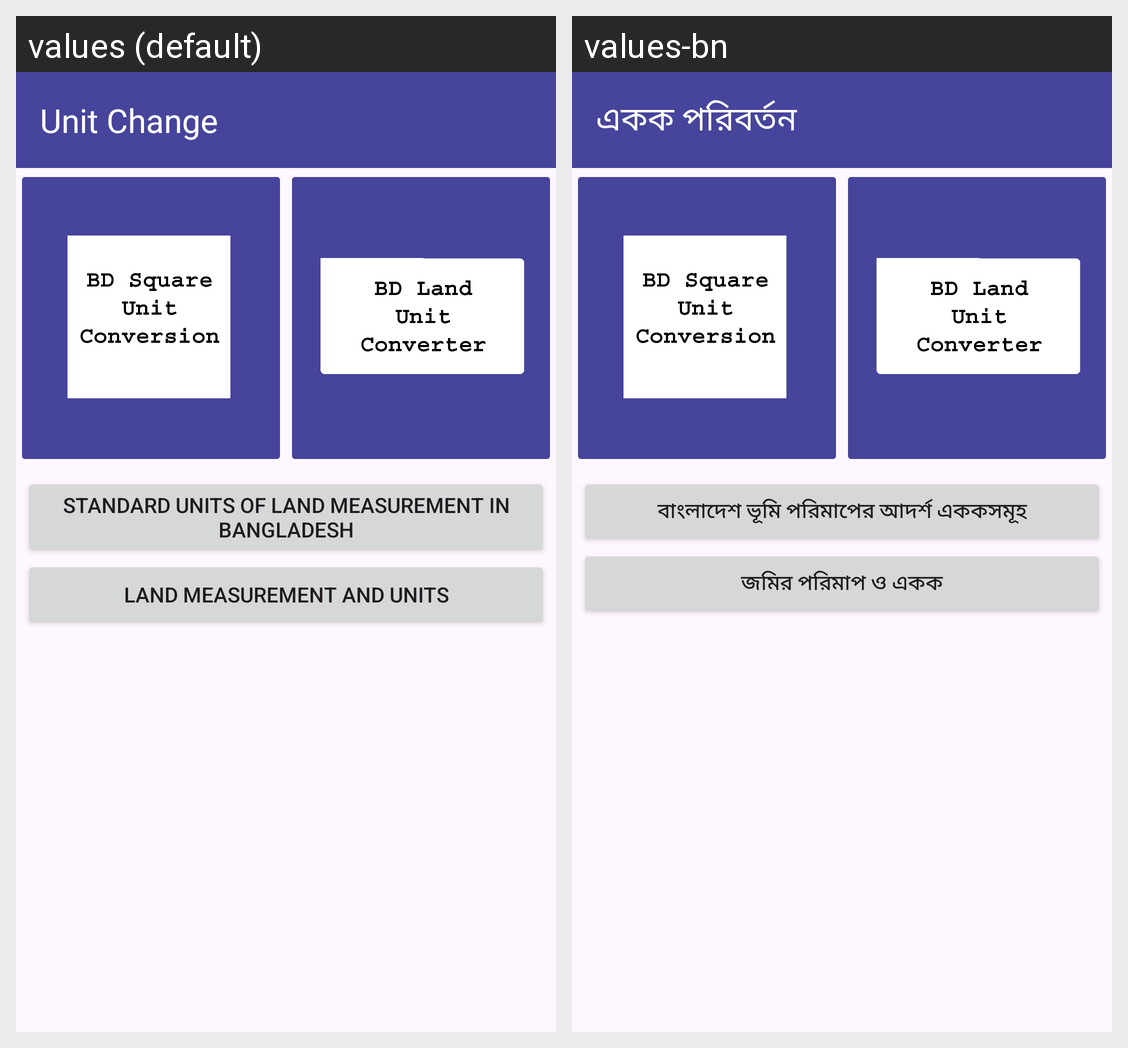

The Android screen above is rendered under two locales of the same app. Produce the string resources it draws, with the default and per-locale values.
Android screen res/layout/activity_unitchange.xml rendered under 2 locales, left to right: values (default), values-bn. Device: Nexus 5 (rendered at 1080×1920; each locale shown at half size, 540×960, under a caption strip naming it); theme Theme.SotMAsia2024.
Strings drawn on this screen, with the default value and each locale's value (text and hints the layout hard-codes, and strings that could not be matched under every locale, appear in the picture but are not listed):

uchange
  values: Unit Change
  values-bn: একক পরিবর্তন

bdlandpage
  values: Standard units of land measurement in Bangladesh
  values-bn: বাংলাদেশ ভূমি পরিমাপের আদর্শ এককসমূহ

bdlandpages
  values: Land Measurement and Units
  values-bn: জমির পরিমাপ ও একক
